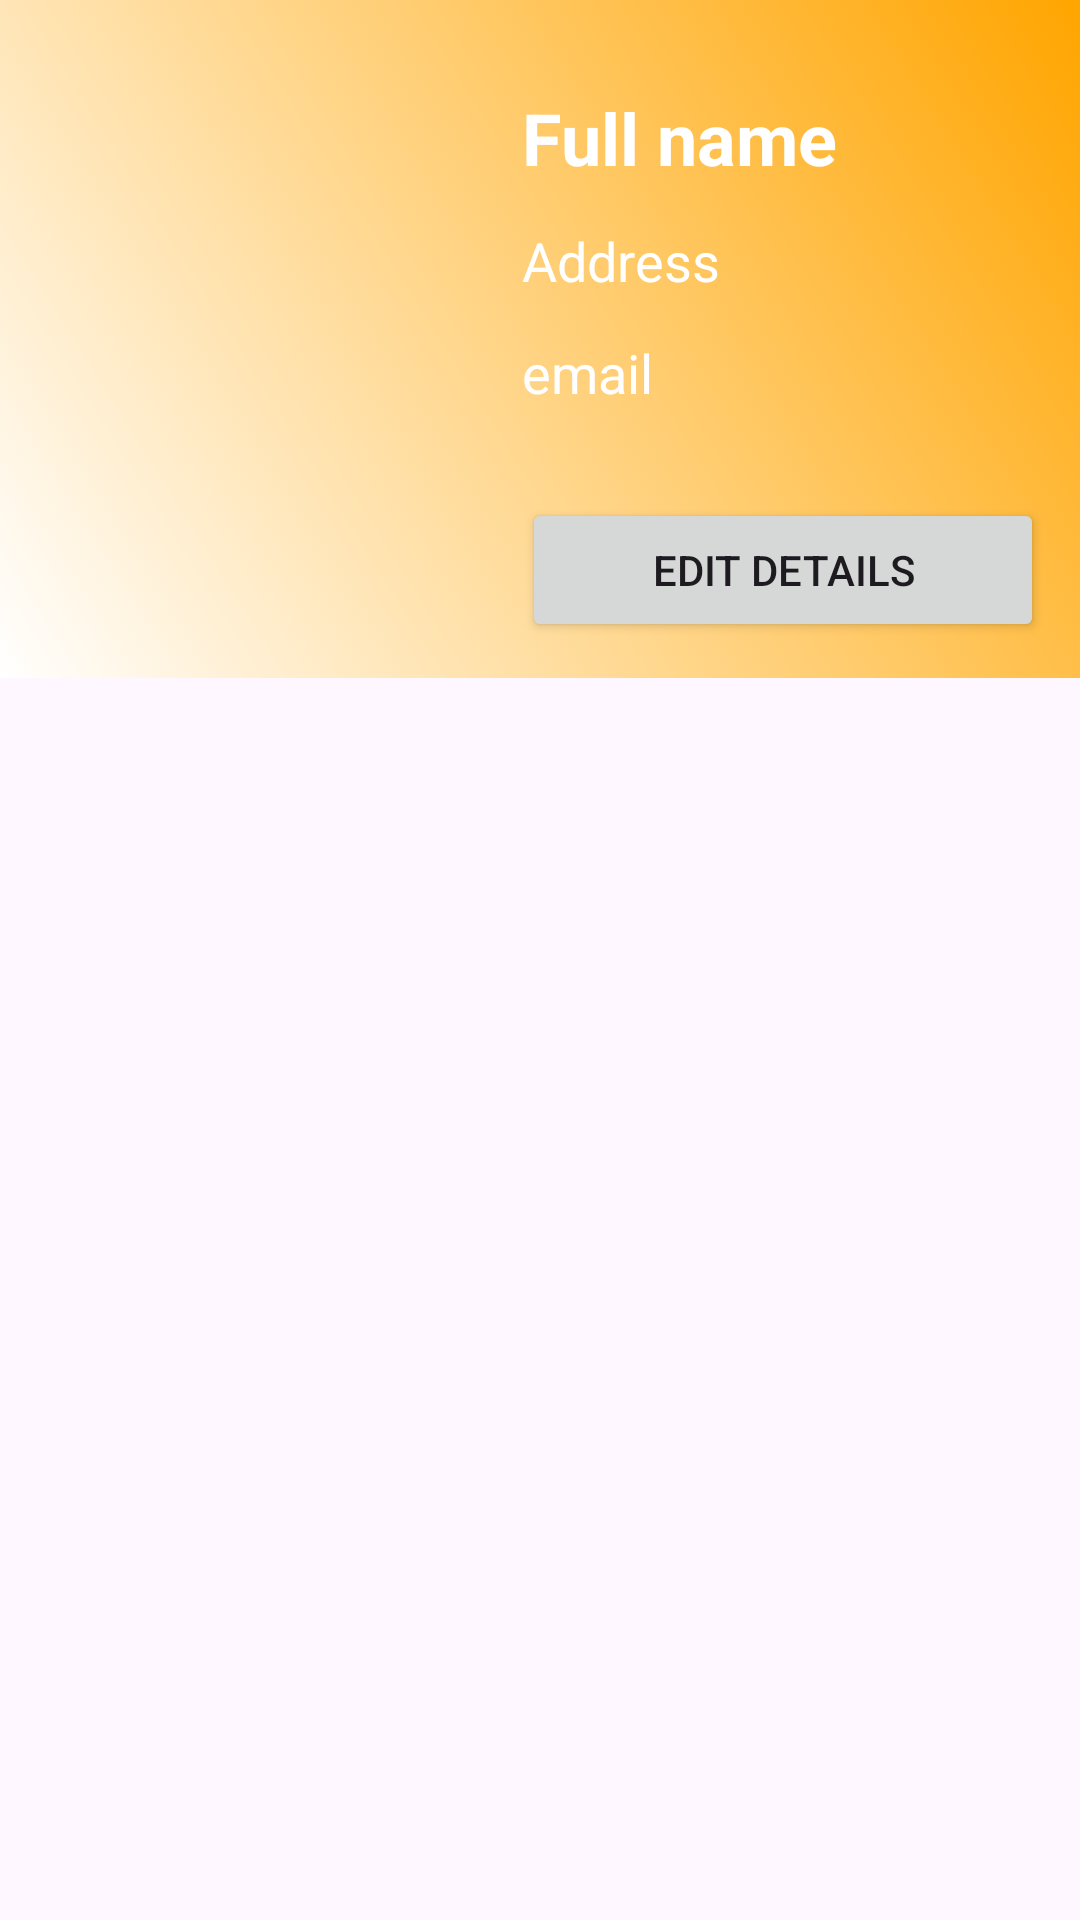

Reconstruct the res/layout file that produces this screen, plus the resources it refers to.
<!-- AndroidManifest.xml: application theme Theme.Code12FirebaseAuthentication -->
<!-- res/layout/activity_profile_screen.xml -->
<?xml version="1.0" encoding="utf-8"?>
<RelativeLayout xmlns:android="http://schemas.android.com/apk/res/android"
    xmlns:app="http://schemas.android.com/apk/res-auto"
    xmlns:tools="http://schemas.android.com/tools"
    android:layout_width="match_parent"
    android:layout_height="wrap_content"
    tools:context=".activities.ProfileScreenActivity">


    <RelativeLayout
        android:id="@+id/rl_profileheader"
        android:layout_width="wrap_content"
        android:layout_height="wrap_content"
        android:background="@drawable/bg_gradient">

        <ImageView
            android:id="@+id/iv_profile"
            android:layout_width="150dp"
            android:layout_height="150dp"
            android:layout_marginStart="12dp"
            android:layout_marginTop="12dp"
            android:layout_marginEnd="12dp"
            android:src="@drawable/ic_person" />


        <LinearLayout
            android:id="@+id/ll_details"
            android:layout_width="match_parent"
            android:layout_height="150dp"
            android:layout_marginTop="12dp"
            android:layout_marginEnd="12dp"
            android:layout_toRightOf="@id/iv_profile"
            android:orientation="vertical"
            android:weightSum="3">

            <TextView
                android:id="@+id/tv_name"
                android:layout_width="match_parent"
                android:layout_height="0dp"
                android:layout_weight="1"
                android:gravity="bottom"
                android:text="Full name"
                android:textColor="@color/white"
                android:textSize="24sp"
                android:textStyle="bold" />

            <TextView
                android:id="@+id/tv_address"
                android:layout_width="match_parent"
                android:layout_height="0dp"
                android:layout_weight="1"
                android:gravity="center_vertical"
                android:text="Address"
                android:textColor="@color/white"
                android:textSize="18sp" />

            <TextView
                android:id="@+id/tv_email"
                android:layout_width="match_parent"
                android:layout_height="0dp"
                android:layout_weight="1"
                android:gravity="top"
                android:text="email"
                android:textColor="@color/white"
                android:textSize="18sp" />

        </LinearLayout>

        <Button
            android:id="@+id/btn_editdetails"
            android:layout_width="match_parent"
            android:layout_height="wrap_content"
            android:layout_below="@id/ll_details"
            android:layout_marginTop="4dp"
            android:layout_marginEnd="12dp"
            android:layout_marginBottom="12dp"
            android:layout_toRightOf="@id/iv_profile"
            android:text="Edit Details" />


    </RelativeLayout>

    <LinearLayout
        android:layout_width="match_parent"
        android:layout_height="match_parent"
        android:orientation="horizontal">

        <LinearLayout
            android:layout_width="wrap_content"
            android:layout_height="match_parent"
            android:layout_marginTop="650dp"
            android:layout_weight="1"
            android:orientation="vertical">

            <Button
                android:id="@+id/btn_back"
                android:layout_width="match_parent"
                android:layout_height="wrap_content"
                android:text="Back" />
        </LinearLayout>

    </LinearLayout>


</RelativeLayout>
<!-- resources referenced by this layout -->
<resources>
  <color name="white">#FFFFFFFF</color>
  <!-- drawable bg_gradient (drawable) -->
  <?xml version="1.0" encoding="utf-8"?>
  <selector xmlns:android="http://schemas.android.com/apk/res/android">
      <item>
          <shape>
              <gradient
                  android:startColor="@color/white"
                  android:endColor="@color/orange"
                  android:type="linear"
                  android:angle="45"/>
          </shape>
      </item>
  </selector>
  <style name="Theme.Code12FirebaseAuthentication" parent="Theme.Material3.Light">
          
          <item name="colorPrimary">@color/purple_500</item>
          <item name="colorPrimaryVariant">@color/purple_700</item>
          <item name="colorOnPrimary">@color/white</item>
          
          <item name="colorSecondary">@color/teal_200</item>
          <item name="colorSecondaryVariant">@color/teal_700</item>
          <item name="colorOnSecondary">@color/black</item>
          
          <item name="android:statusBarColor">?attr/colorPrimaryVariant</item>
          
      </style>
  <color name="orange">#FFA500</color>
  <color name="purple_500">#FF6200EE</color>
  <color name="purple_700">#FF3700B3</color>
  <color name="teal_200">#FF03DAC5</color>
  <color name="teal_700">#FF018786</color>
  <color name="black">#FF000000</color>
</resources>
